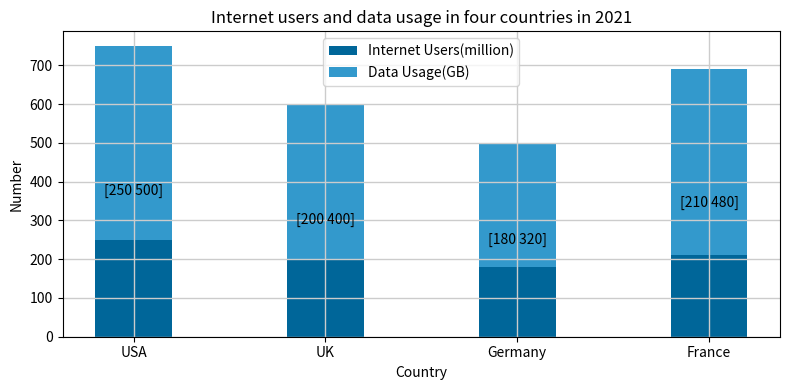

Write the Python code that produced this figure. (Note: this script raises an exception after producing the figure.)

import matplotlib.pyplot as plt
import numpy as np

data = np.array([[250,500],[200,400],[180,320],[210,480]])

xlabels = ['USA','UK','Germany','France']

fig, ax = plt.subplots(figsize=(8,4))

ax.bar(xlabels,data[:,0], width=0.4, label='Internet Users(million)', color='#006699')
ax.bar(xlabels,data[:,1], bottom=data[:,0], width=0.4, label='Data Usage(GB)', color='#3399cc')

ax.set_title('Internet users and data usage in four countries in 2021')
ax.set_ylabel('Number')
ax.set_xlabel('Country')

ax.legend(loc='best')
ax.grid(True, linestyle='-', color='#cccccc', linewidth=1)

for i in range(len(data)):
    ax.annotate(data[i], xy=(xlabels[i],data[i][0]/2+data[i][1]/2+0.3), ha='center', va='center')

plt.xticks(xlabels)

plt.tight_layout()
plt.savefig('Bar Chart/png/246.png')
plt.clf()
